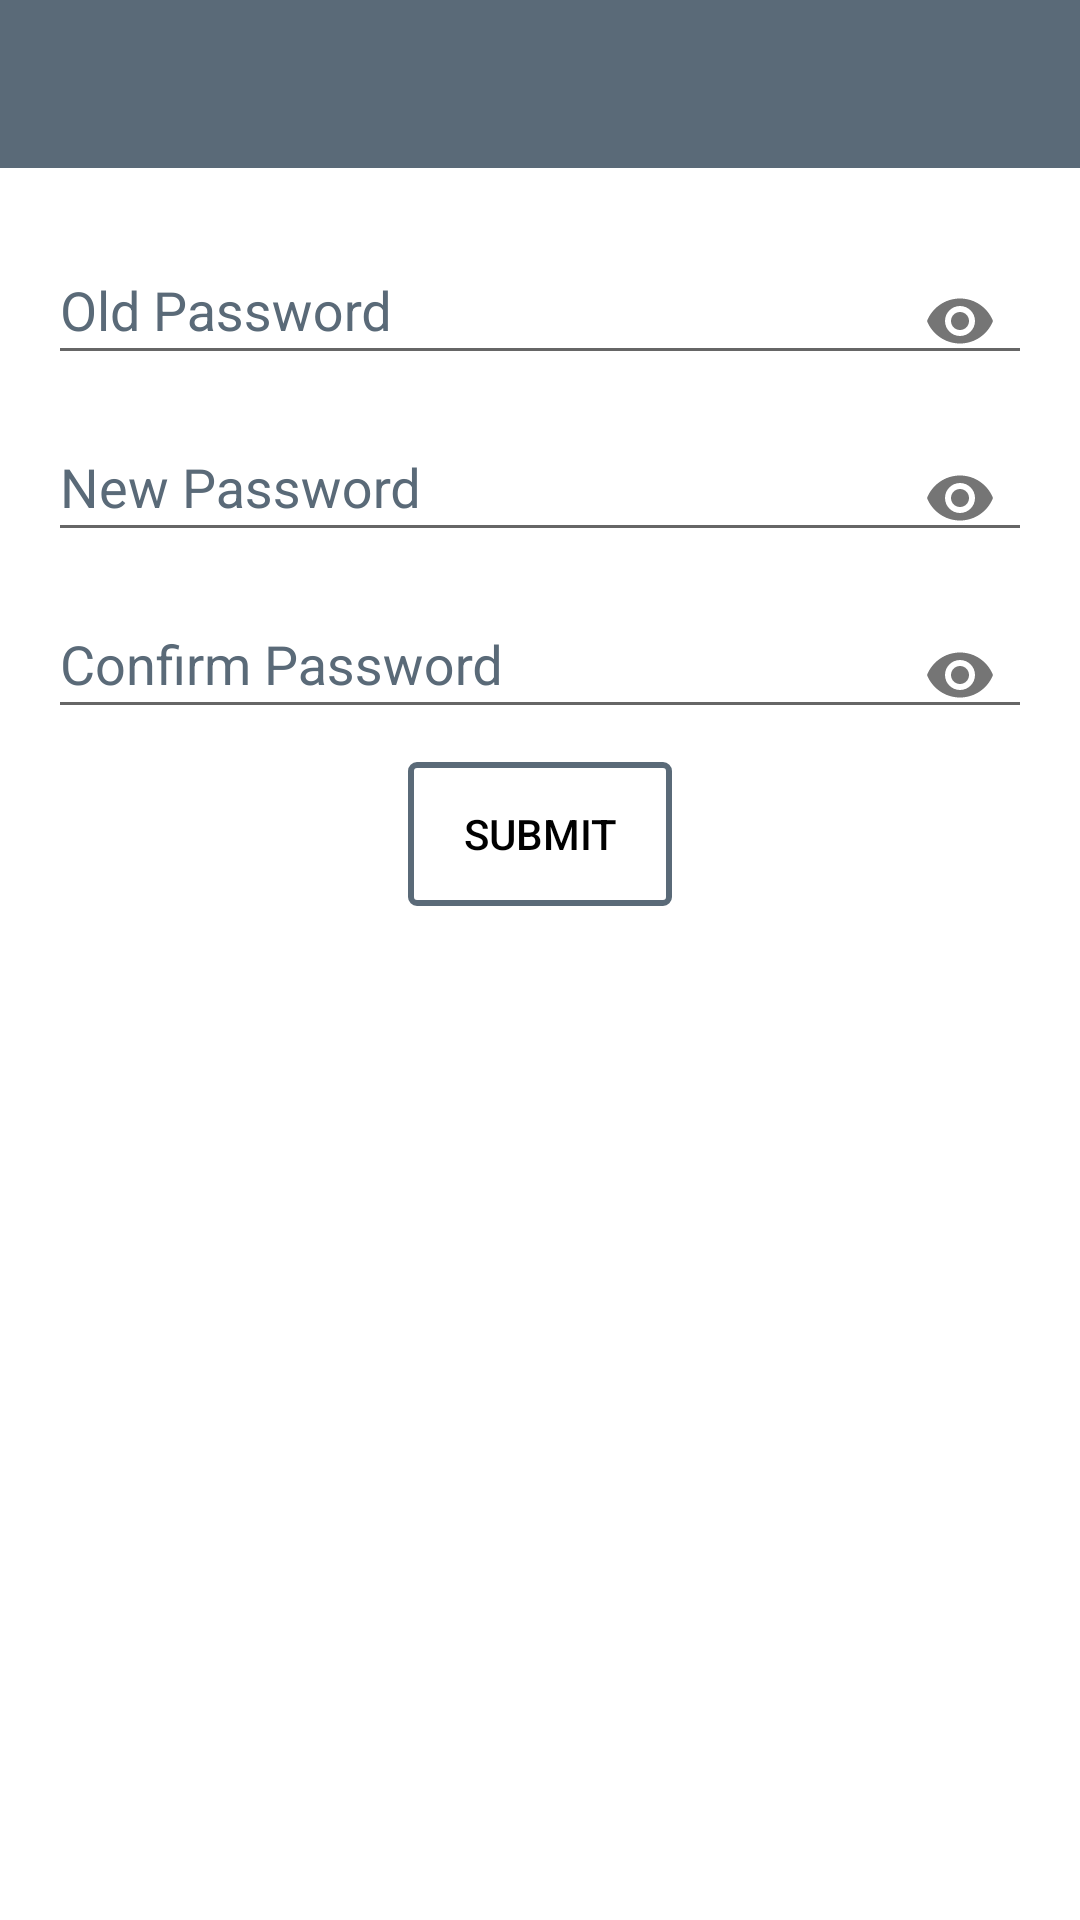

Reconstruct the res/layout file that produces this screen, plus the resources it refers to.
<!-- AndroidManifest.xml: application theme AppTheme -->
<!-- res/layout/activity_change_password.xml -->
<?xml version="1.0" encoding="utf-8"?>
<RelativeLayout xmlns:android="http://schemas.android.com/apk/res/android"
    xmlns:app="http://schemas.android.com/apk/res-auto"
    xmlns:tools="http://schemas.android.com/tools"
    android:id="@+id/srsChangePassword"
    android:layout_width="match_parent"
    android:layout_height="match_parent"
    android:background="@android:color/white"
    tools:context="www.siteurl.in.srsadmin.activities.ChangePasswordActivity">


    <include
        android:id="@+id/srsChangePasswordToolbar"
        layout="@layout/main_toolbar" />

    <ScrollView
        android:layout_width="match_parent"
        android:layout_height="wrap_content"
        android:layout_below="@id/srsChangePasswordToolbar">

        <RelativeLayout
            android:layout_width="match_parent"
            android:layout_height="wrap_content"
            android:layout_below="@id/srsChangePasswordToolbar">


            <RelativeLayout
                android:layout_width="match_parent"
                android:layout_height="match_parent"
                android:layout_alignParentLeft="true"
                android:layout_alignParentStart="true"
                android:layout_margin="16dp">

                <android.support.design.widget.TextInputLayout
                    android:id="@+id/srsOldPassword"
                    android:layout_width="match_parent"
                    android:layout_height="wrap_content"
                    android:hint="Old Password"
                    android:textColorHint="@color/colorPrimary"
                    app:passwordToggleEnabled="true">

                    <android.support.design.widget.TextInputEditText
                        android:id="@+id/srs_oldPassword"
                        android:layout_width="match_parent"
                        android:layout_height="wrap_content"
                        android:layout_marginTop="5dp"
                        android:drawablePadding="10dp"
                        android:gravity="top"
                        android:inputType="textPassword"
                        android:paddingTop="5dp"
                        android:singleLine="true"
                        android:textColor="@color/colorPrimary"
                        android:textColorHint="@color/colorPrimary">

                    </android.support.design.widget.TextInputEditText>

                </android.support.design.widget.TextInputLayout>


                <android.support.design.widget.TextInputLayout
                    android:id="@+id/srsNewPassword"
                    android:layout_width="match_parent"
                    android:layout_height="wrap_content"
                    android:layout_below="@+id/srsOldPassword"
                    android:hint="New Password"
                    android:textColorHint="@color/colorPrimary"
                    app:passwordToggleEnabled="true">

                    <android.support.design.widget.TextInputEditText
                        android:id="@+id/srs_NewPassword"
                        android:layout_width="match_parent"
                        android:layout_height="wrap_content"
                        android:layout_marginTop="5dp"
                        android:drawablePadding="10dp"
                        android:gravity="top"
                        android:inputType="textPassword"
                        android:paddingTop="5dp"
                        android:singleLine="true"
                        android:textColor="@color/colorPrimary"
                        android:textColorHint="@color/colorPrimary">

                    </android.support.design.widget.TextInputEditText>

                </android.support.design.widget.TextInputLayout>

                <android.support.design.widget.TextInputLayout
                    android:id="@+id/srsConfirmPassword"
                    android:layout_width="match_parent"
                    android:layout_height="wrap_content"
                    android:layout_below="@+id/srsNewPassword"
                    android:hint="Confirm Password"
                    android:textColorHint="@color/colorPrimary"
                    app:passwordToggleEnabled="true">

                    <android.support.design.widget.TextInputEditText
                        android:id="@+id/srs_ConfirmPassword"
                        android:layout_width="match_parent"
                        android:layout_height="wrap_content"
                        android:layout_marginTop="5dp"
                        android:drawablePadding="10dp"
                        android:gravity="top"
                        android:inputType="textPassword"
                        android:paddingTop="5dp"
                        android:singleLine="true"
                        android:textColor="@color/colorPrimary"
                        android:textColorHint="@color/colorPrimary">

                    </android.support.design.widget.TextInputEditText>

                </android.support.design.widget.TextInputLayout>

                <Button
                    android:layout_width="wrap_content"
                    android:layout_height="wrap_content"
                    android:layout_below="@id/srsConfirmPassword"
                    android:layout_centerHorizontal="true"
                    android:layout_marginTop="5dp"
                    android:background="@drawable/btn_signin_background"
                    android:onClick="validateSrsAdminPassword"
                    android:padding="8dp"
                    android:text="Submit"
                    android:textColor="@android:color/black" />

            </RelativeLayout>

        </RelativeLayout>

    </ScrollView>

</RelativeLayout>
<!-- res/layout/main_toolbar.xml (included above) -->
<?xml version="1.0" encoding="utf-8"?>
<android.support.v7.widget.Toolbar xmlns:android="http://schemas.android.com/apk/res/android"
    xmlns:app="http://schemas.android.com/apk/res-auto"
    android:id="@+id/main_toolbar"
    android:layout_width="match_parent"
    android:layout_height="wrap_content"
    android:background="@color/colorPrimary"
    android:minHeight="?android:attr/actionBarSize"
    android:theme="@style/ThemeOverlay.AppCompat.Dark.ActionBar"
    app:contentInsetLeft="0dp"
    app:contentInsetStart="0dp"
    app:contentInsetStartWithNavigation="0dp">

    

    <TextView
        android:id="@+id/srs_toolbar_title"
        android:layout_width="wrap_content"
        android:layout_height="wrap_content"
        android:textAppearance="?android:attr/textAppearanceLarge"
        android:textColor="@android:color/white" />

</android.support.v7.widget.Toolbar>
<!-- resources referenced by this layout -->
<resources>
  <color name="colorPrimary">#5a6a78</color>
  <!-- drawable btn_signin_background (drawable) -->
  <?xml version="1.0" encoding="utf-8"?>
  <selector xmlns:android="http://schemas.android.com/apk/res/android">
  
      <item android:state_pressed="true">
          <shape>
              <solid android:color="@color/colorPrimary"/>
              <corners android:radius="2dp"/>
          </shape>
      </item>
  
  
      <item>
          <shape
              android:shape="rectangle">
              <solid android:color="@android:color/transparent"/>
              <stroke android:color="@color/colorPrimary" android:width="2dp"/>
              <corners android:radius="2dp"/>
          </shape>
      </item>
  
  </selector>
  <style name="AppTheme" parent="Theme.AppCompat.Light.NoActionBar">
          
          <item name="colorPrimary">@color/colorPrimary</item>
          <item name="colorPrimaryDark">@color/colorPrimaryDark</item>
          <item name="colorAccent">@color/colorAccent</item>
      </style>
  <color name="colorPrimaryDark">#575a63</color>
  <color name="colorAccent">#575a63</color>
</resources>
